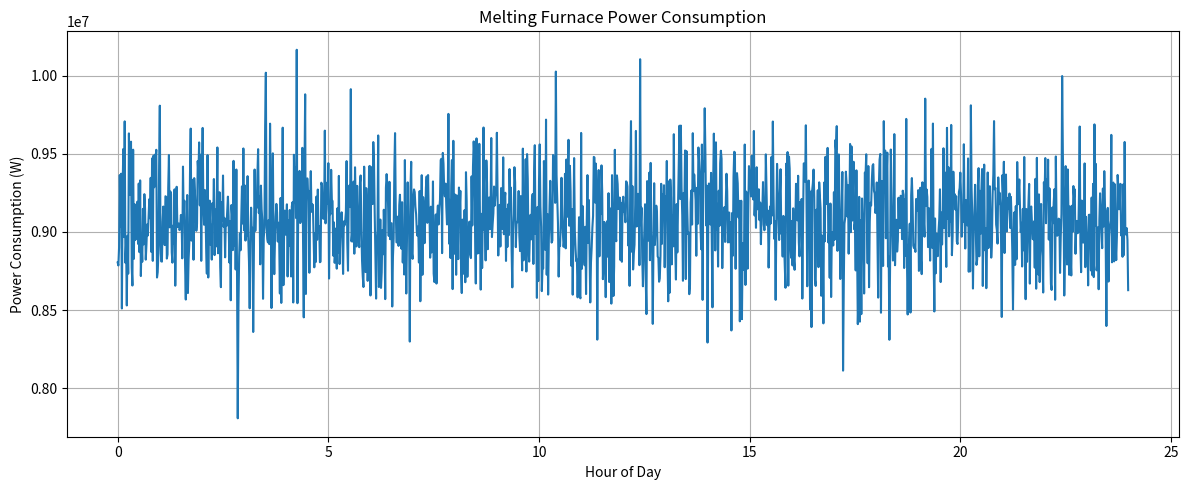

Source code (Python):
import numpy as np
import pandas as pd
from matplotlib import pyplot as plt

# Disclaimer:
# There are very few sources concerning the details about the energy consumption of glass melting furnaces
# One of the main sources used as a basis for the following values was the following paper:
# https://www.glass-ts.com/site/assets/files/1015/2004_-_a_study_of_the_balance_between_furnace_operating_parameters_and_recycled_glass_in_glass_melting_furnaces.pdf

HOURS_PER_DAY = 24

DECIMAL_TO_PERCENTAGE = 100

WATTS_PER_KILOWATT = 1000

# Number of data points in the CSV file
# Unit: Minutes in a day
DATA_POINTS = 1440

# Age of the furnace
# It is taken into account as the refractory lining gradually wears down due to the intense heat
# Unit: Years
FURNACE_AGE = 5

# Furnace aging factor
# The year-on-year energy consumption increase of the furnace due to aging, wear and other factors
# This value would have to be calculated depending on the specific furnace model, and how it is used
# Currently modeled as a linear function, for simplicity
# The value of 2% was obtained from the paper mentioned at the beginning
# Unit: Percentage as a decimal (0 to 1)
AGING_FACTOR = 0.02

# Production quantity of the furnace in one day
# This value can vary significantly, and depends mostly on downstream demand
# It also depends on the type of glass that is produced, and factors such as type and size of furnace
# There is generally little to no correlation between time of day and production capacity
# The paper mentioned at the beginning mentions an average production of 207 tonnes of glass per day
# Other data can be found here: https://www.glassglobal.com/consulting/reports/technology/
# There are few sources for production over hours, so average daily production is used instead
# This value is then spread throughout the day evenly, with some variability
# Unit: Tons (t)
PRODUCTION_QUANTITY = 200

# Production variability throughout the day
# This value should be small (<10%), as production does not usually drastically fluctuate
# Unit: Percentage as a decimal (0 to 1)
PRODUCTION_VARIABILITY = 0.03

# Energy consumption per ton of glass produced
# The source for the 1,100 kWh/t value is the paper mentioned at the beginning
# Unit: Kilowatt-hour per ton (kWh/t)
GLASS_CONSUMPTION = 1100

# Amount of cullet in the raw material
# Unit: Percentage as a decimal (0 to 1)
CULLET_AMOUNT = 0.4

# Energy savings percentage per 1% of cullet
# A rule of thumb is that for every 10% of cullet, it results in energy savings of 2.5-3%
# Source: https://www.glassglobal.com/consulting/reports/technology/
# An energy consumption decrease of 2.6% per 10% of cullet can also be calculated from the paper at the beginning
# Unit: Percentage as a decimal (0 to 1)
CULLET_SAVINGS = 0.0025

# Map production throughout the day with variability
np.random.seed(48)
spread_production = PRODUCTION_QUANTITY / DATA_POINTS
production_series = np.random.normal(spread_production, spread_production * PRODUCTION_VARIABILITY, DATA_POINTS)

# Calculate power consumption
power_consumption = (1 + FURNACE_AGE * AGING_FACTOR) * (
        production_series * GLASS_CONSUMPTION * DATA_POINTS / HOURS_PER_DAY *
        (1 - DECIMAL_TO_PERCENTAGE * CULLET_AMOUNT * CULLET_SAVINGS)) * WATTS_PER_KILOWATT

# Save to CSV
df = pd.DataFrame({"ActivePower": power_consumption})
df.to_csv("melting_furnace.csv", index=False)

# Visualize
target_x = np.linspace(0, HOURS_PER_DAY, num=DATA_POINTS, endpoint=False)
plt.figure(figsize=(12, 5))
plt.plot(target_x, df['ActivePower'])
plt.title("Melting Furnace Power Consumption")
plt.xlabel("Hour of Day")
plt.ylabel("Power Consumption (W)")
plt.grid(True)
plt.tight_layout()
plt.show()

print(f"Melting furnace CSV file generated successfully.")